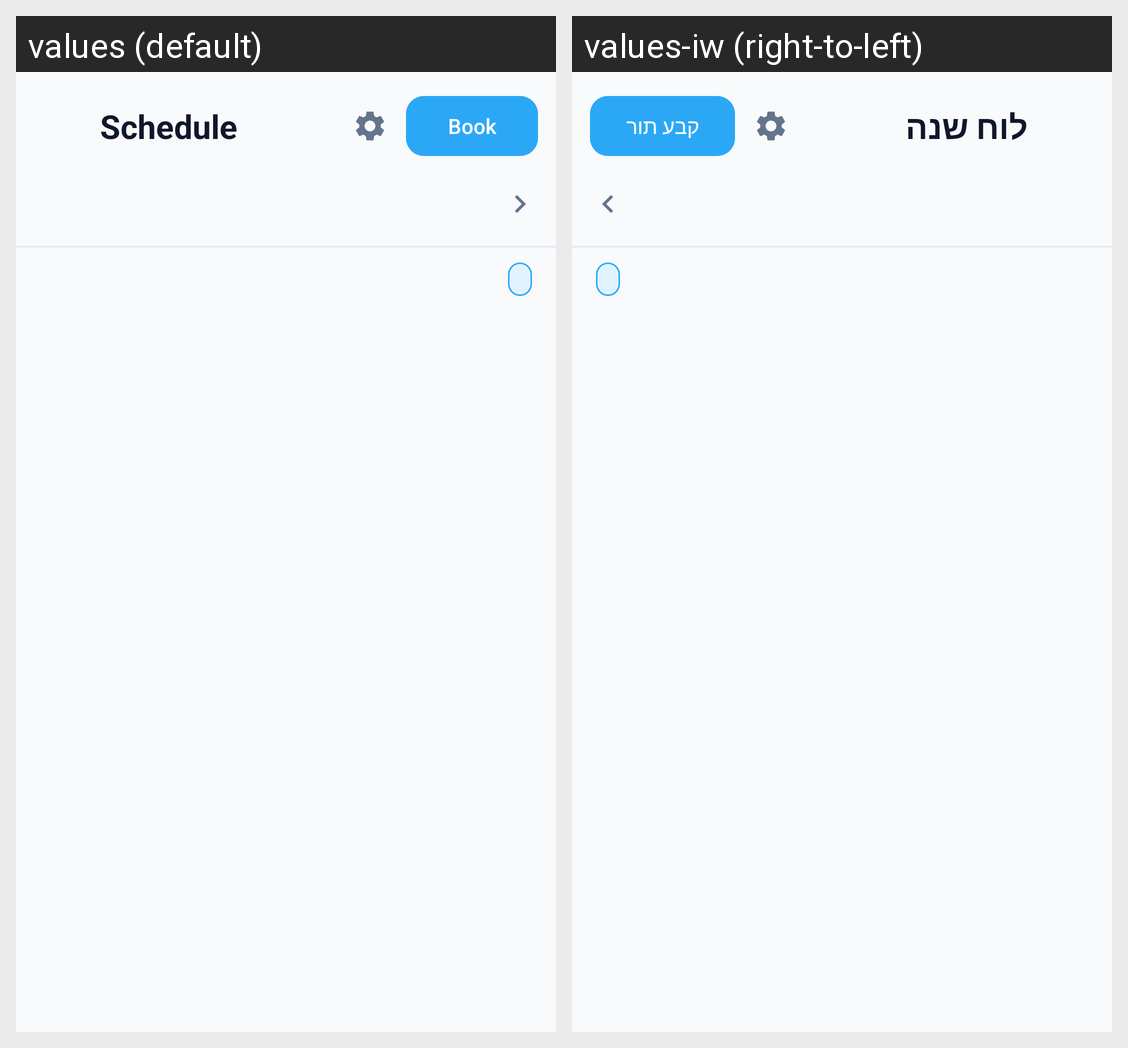

The same Android screen rendered under two of its app's locales, left to right. List the strings drawn on it with the default value and each locale's translation.
Android screen res/layout/fragment_vet_calendar.xml rendered under 2 locales, left to right: values (default), values-iw (right-to-left). Device: Nexus 5 (rendered at 1080×1920; each locale shown at half size, 540×960, under a caption strip naming it); theme Theme.VET4PET.
Strings drawn on this screen, with the default value and each locale's value (text and hints the layout hard-codes, and strings that could not be matched under every locale, appear in the picture but are not listed):

schedule_title
  values: Schedule
  values-iw: לוח שנה

schedule_book_btn
  values: Book
  values-iw: קבע תור
